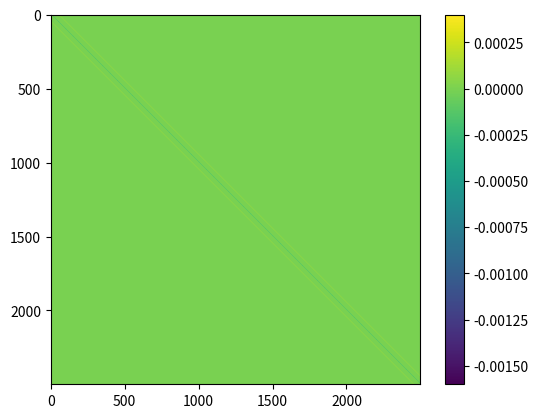
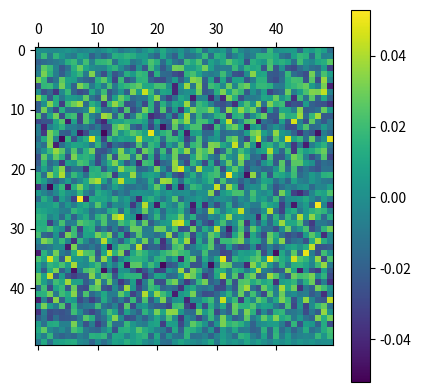

Source code (Python) for these figures, in order:
import matplotlib.pyplot as plt
import numpy as np
import scipy.linalg as sp_lin
import time


def construct_M(N_x, N_y):

    # add 2 to each side for the boundary conditions
    M = np.zeros(((N_x) * (N_y), (N_x) * (N_y)), dtype=int)

    # loop through each grid point
    for i in range(N_x * N_y):

        # calculate x- and y-coordinate for each grid point
        x_grid = i % N_x
        y_grid = i // N_x

        # determine neighbours and check if they are in the boundaries of the system
        neighbours_candidates = np.array([[1, 0], [-1, 0], [0, -1], [0, 1]])
        neighbours = np.full((4, 2), -1)
        for k, neighbours_candidate in enumerate(neighbours_candidates):
            if neighbours_candidate[0] + x_grid >= 0 and neighbours_candidate[0] + x_grid < N_x \
                and neighbours_candidate[1] + y_grid >= 0 and neighbours_candidate[1] + y_grid < N_y:

                neighbours[k, 0] = neighbours_candidate[0] + x_grid
                neighbours[k, 1] = neighbours_candidate[1] + y_grid

        n_neighbours = 0
        for neighbour in neighbours:
            x_neighbour = neighbour[0]
            y_neighbour = neighbour[1]

            if x_neighbour != -1 and y_neighbour != -1:
                n_neighbours += 1
                x_M = x_neighbour + y_neighbour * N_x
                y_M = i
                M[x_M, y_M] = 1

        # M[i, i] = -n_neighbours
        M[i, i] = -4

    return M


def eig_vector_to_grid(vector, N_x, N_y):

    grid = np.zeros((N_x, N_y))
    for i in range(len(vector)):
        x_grid = i % N_x
        y_grid = i // N_x

        grid[x_grid, y_grid] = vector[i]

    return grid


def main():

    L = 1
    N = 50

    N_x = N * L
    N_y = N * L
    M = construct_M(N_x, N_y)
    M = M / N**2

    plt.imshow(M)
    plt.colorbar()
    plt.show()

    # print(M)
    # return
    time_start = time.time()
    print("Solving eigenvalues...")

    #M v = K v
    Ks, vs = sp_lin.eigh(M)
    # eig, eigs, eigh

    print("Finished")
    print("Total time: {:.2f} seconds".format(time.time()-time_start))

    # print(vs)
    # print(np.sort(Ks))

    plt.figure()
    
    # grid = eig_vector_to_grid(vs[0], N_x, N_y)
    plt.matshow(vs[4].reshape(N_x, N_y))
    plt.colorbar()
    plt.show()

    return


if __name__ == '__main__':
    main()
